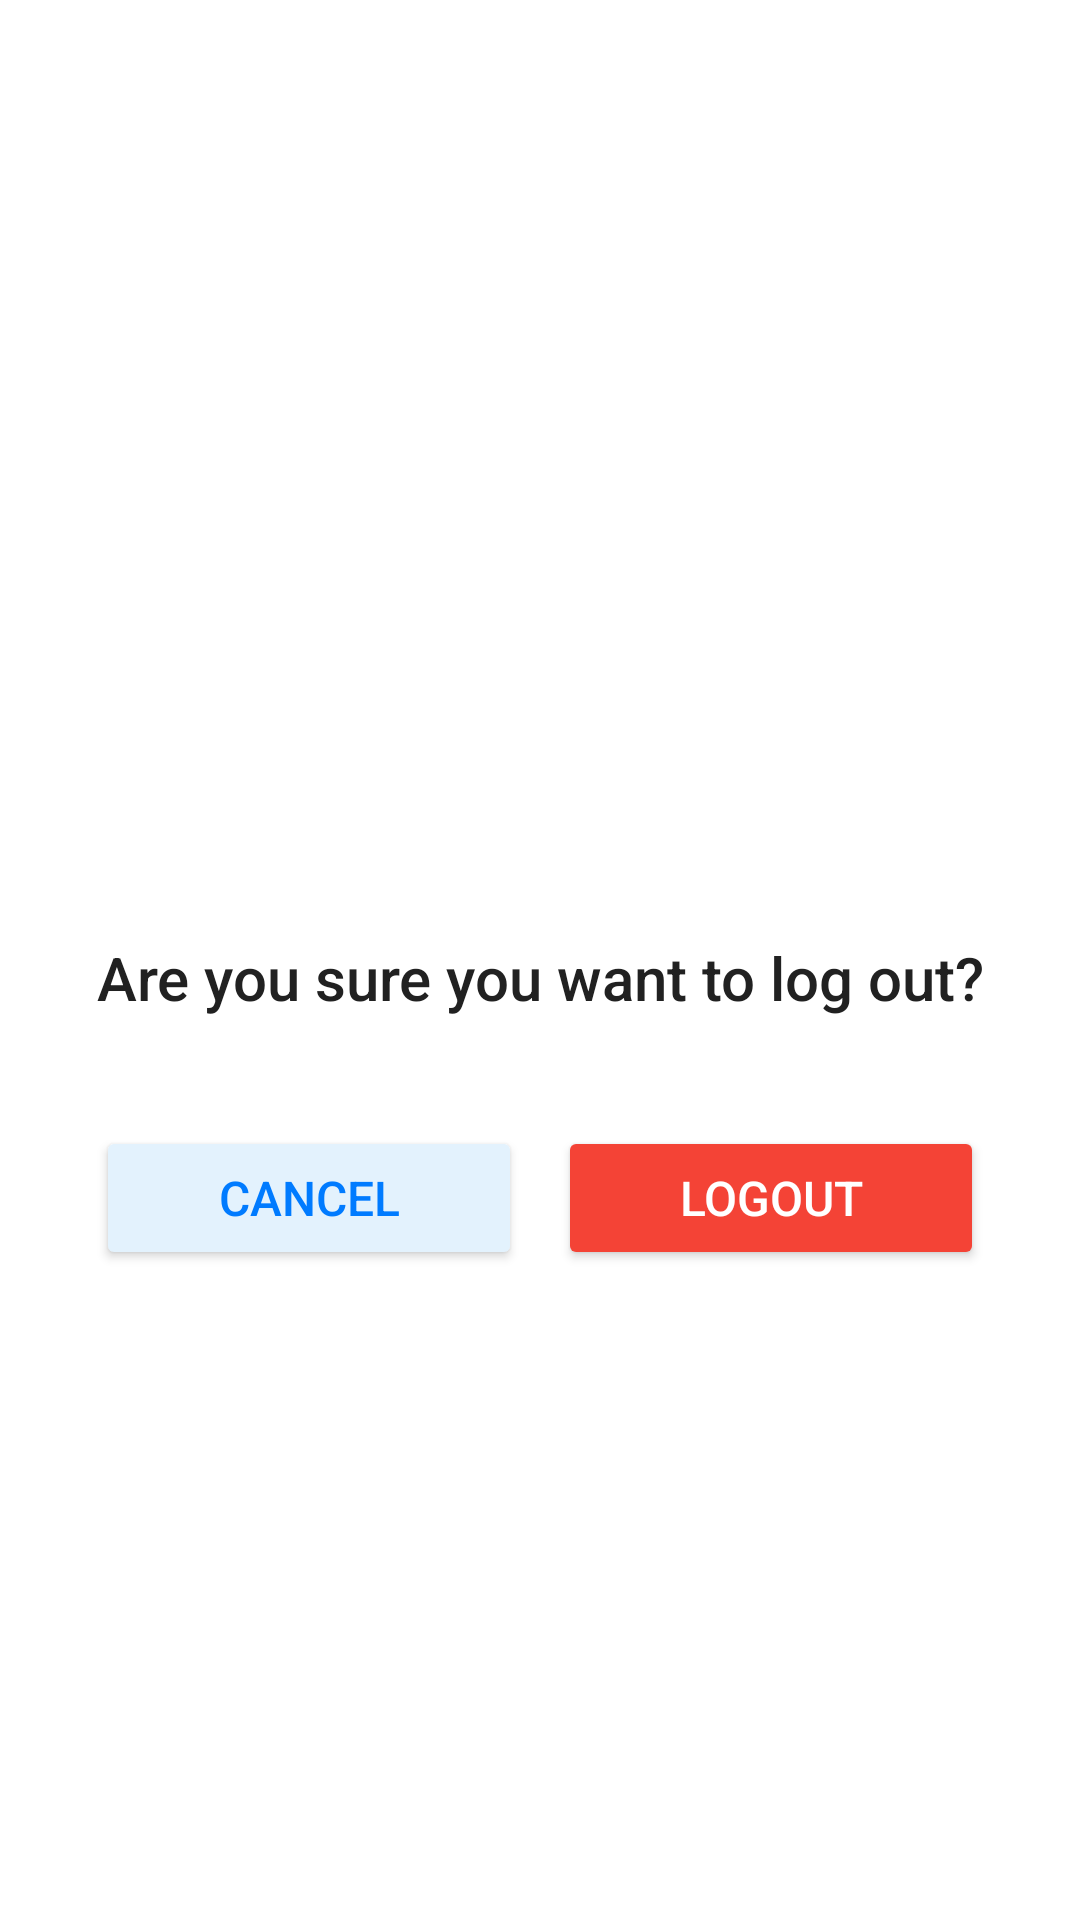

Reconstruct the res/layout file that produces this screen, plus the resources it refers to.
<!-- AndroidManifest.xml: application theme Theme.Tution_Management -->
<!-- res/layout/activity_admin_logout.xml -->
<LinearLayout xmlns:android="http://schemas.android.com/apk/res/android"
    android:layout_width="match_parent"
    android:layout_height="match_parent"
    android:orientation="vertical"
    android:gravity="center"
    android:background="#FFFFFF"
    android:padding="32dp">

    
    <ImageView
        android:id="@+id/logoutIcon"
        android:layout_width="72dp"
        android:layout_height="72dp"
        android:src="@drawable/ic_logout"
        android:layout_marginBottom="24dp" />

    
    <TextView
        android:id="@+id/logoutConfirmationText"
        android:layout_width="match_parent"
        android:layout_height="wrap_content"
        android:text="Are you sure you want to log out?"
        android:textSize="20sp"
        android:textColor="#212121"
        android:textAlignment="center"
        android:gravity="center"
        android:layout_marginBottom="36dp"
        android:fontFamily="sans-serif-medium" />

    
    <LinearLayout
        android:layout_width="match_parent"
        android:layout_height="wrap_content"
        android:orientation="horizontal"
        android:gravity="center"
        android:weightSum="2">

        
        <Button
            android:id="@+id/cancelButton"
            android:layout_width="0dp"
            android:layout_height="48dp"
            android:layout_weight="1"
            android:text="Cancel"
            android:textColor="#007BFF"
            android:backgroundTint="#E3F2FD"
            android:layout_marginEnd="12dp"
            android:textSize="16sp"
            android:fontFamily="sans-serif-medium"
            android:elevation="2dp" />

        
        <Button
            android:id="@+id/logoutButton"
            android:layout_width="0dp"
            android:layout_height="48dp"
            android:layout_weight="1"
            android:text="Logout"
            android:textColor="#FFFFFF"
            android:backgroundTint="#F44336"
            android:textSize="16sp"
            android:fontFamily="sans-serif-medium"
            android:elevation="2dp" />
    </LinearLayout>
</LinearLayout>
<!-- resources referenced by this layout -->
<resources>
  <style name="Theme.Tution_Management" parent="Base.Theme.Tution_Management" />
  <style name="Base.Theme.Tution_Management" parent="Theme.Material3.DayNight.NoActionBar">
          
          
      </style>
</resources>
